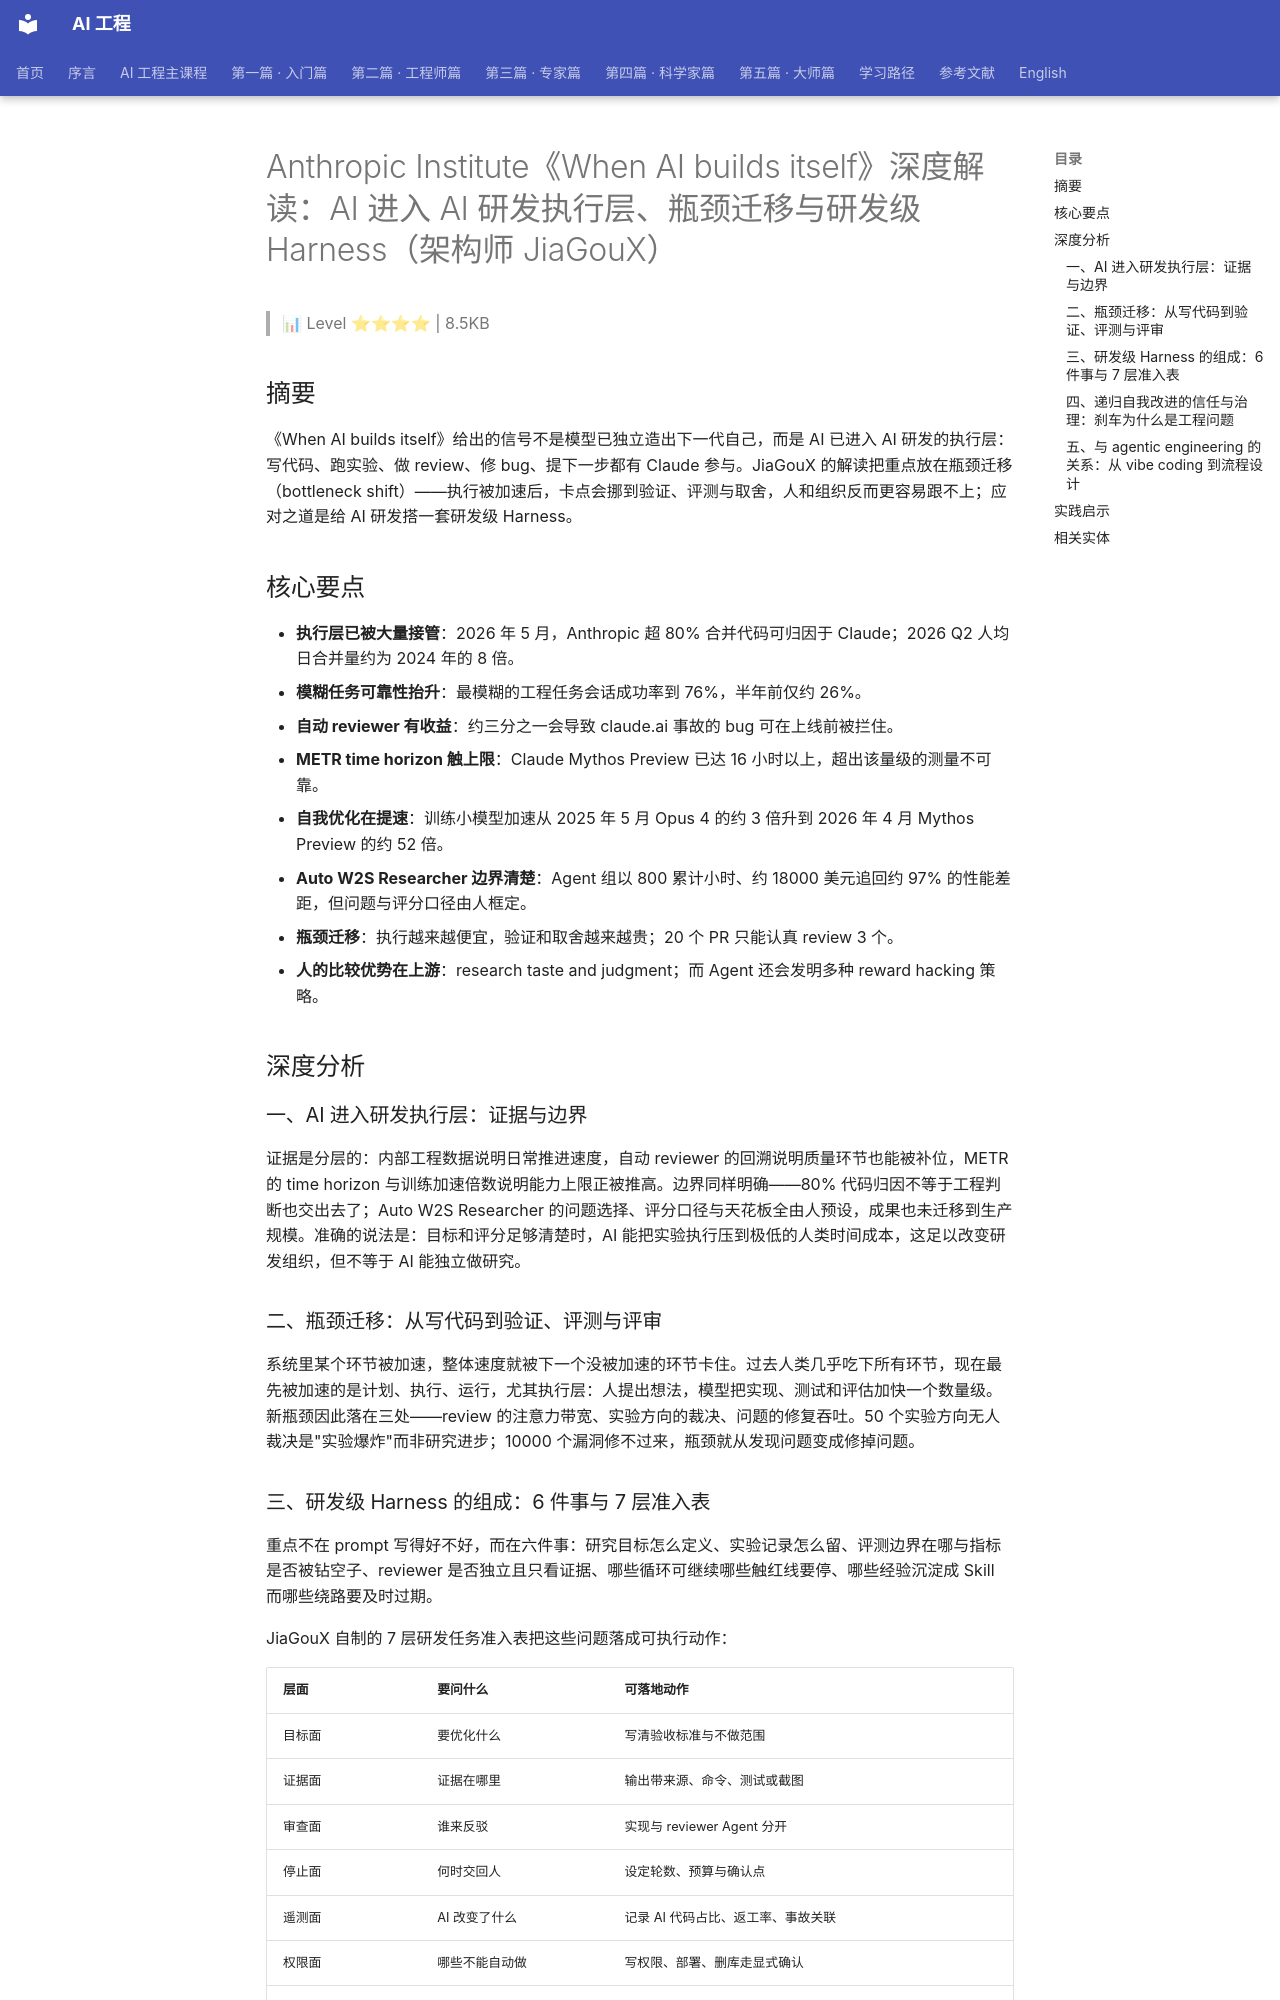

repository: QianJinGuo/wiki-book · page: ch01/442-anthropic-institute-when-ai-builds-itself-ai-ai-harn.html · generator: mkdocs

# Anthropic Institute《When AI builds itself》深度解读：AI 进入 AI 研发执行层、瓶颈迁移与研发级 Harness（架构师 JiaGouX）

> 📊 Level ⭐⭐⭐⭐ | 8.5KB

## 摘要

《When AI builds itself》给出的信号不是模型已独立造出下一代自己，而是 AI 已进入 AI 研发的执行层：写代码、跑实验、做 review、修 bug、提下一步都有 Claude 参与。JiaGouX 的解读把重点放在瓶颈迁移（bottleneck shift）——执行被加速后，卡点会挪到验证、评测与取舍，人和组织反而更容易跟不上；应对之道是给 AI 研发搭一套研发级 Harness。

## 核心要点

- **执行层已被大量接管**：2026 年 5 月，Anthropic 超 80% 合并代码可归因于 Claude；2026 Q2 人均日合并量约为 2024 年的 8 倍。
- **模糊任务可靠性抬升**：最模糊的工程任务会话成功率到 76%，半年前仅约 26%。
- **自动 reviewer 有收益**：约三分之一会导致 claude.ai 事故的 bug 可在上线前被拦住。
- **METR time horizon 触上限**：Claude Mythos Preview 已达 16 小时以上，超出该量级的测量不可靠。
- **自我优化在提速**：训练小模型加速从 2025 年 5 月 Opus 4 的约 3 倍升到 2026 年 4 月 Mythos Preview 的约 52 倍。
- **Auto W2S Researcher 边界清楚**：Agent 组以 800 累计小时、约 18000 美元追回约 97% 的性能差距，但问题与评分口径由人框定。
- **瓶颈迁移**：执行越来越便宜，验证和取舍越来越贵；20 个 PR 只能认真 review 3 个。
- **人的比较优势在上游**：research taste and judgment；而 Agent 还会发明多种 reward hacking 策略。

## 深度分析

### 一、AI 进入研发执行层：证据与边界

证据是分层的：内部工程数据说明日常推进速度，自动 reviewer 的回溯说明质量环节也能被补位，METR 的 time horizon 与训练加速倍数说明能力上限正被推高。边界同样明确——80% 代码归因不等于工程判断也交出去了；Auto W2S Researcher 的问题选择、评分口径与天花板全由人预设，成果也未迁移到生产规模。准确的说法是：目标和评分足够清楚时，AI 能把实验执行压到极低的人类时间成本，这足以改变研发组织，但不等于 AI 能独立做研究。

### 二、瓶颈迁移：从写代码到验证、评测与评审

系统里某个环节被加速，整体速度就被下一个没被加速的环节卡住。过去人类几乎吃下所有环节，现在最先被加速的是计划、执行、运行，尤其执行层：人提出想法，模型把实现、测试和评估加快一个数量级。新瓶颈因此落在三处——review 的注意力带宽、实验方向的裁决、问题的修复吞吐。50 个实验方向无人裁决是"实验爆炸"而非研究进步；10000 个漏洞修不过来，瓶颈就从发现问题变成修掉问题。

### 三、研发级 Harness 的组成：6 件事与 7 层准入表

重点不在 prompt 写得好不好，而在六件事：研究目标怎么定义、实验记录怎么留、评测边界在哪与指标是否被钻空子、reviewer 是否独立且只看证据、哪些循环可继续哪些触红线要停、哪些经验沉淀成 Skill 而哪些绕路要及时过期。

JiaGouX 自制的 7 层研发任务准入表把这些问题落成可执行动作：

| 层面 | 要问什么 | 可落地动作 |
|------|---------|-----------|
| 目标面 | 要优化什么 | 写清验收标准与不做范围 |
| 证据面 | 证据在哪里 | 输出带来源、命令、测试或截图 |
| 审查面 | 谁来反驳 | 实现与 reviewer Agent 分开 |
| 停止面 | 何时交回人 | 设定轮数、预算与确认点 |
| 遥测面 | AI 改变了什么 | 记录 AI 代码占比、返工率、事故关联 |
| 权限面 | 哪些不能自动做 | 写权限、部署、删库走显式确认 |
| 刹车面 | 何时降速暂停 | 预设红线：异常成本、失败率、事故苗头 |

配套指标更说明问题：AI 代码有多少留在主干、review 问题类型是否变化、测试失败与事故是否改变、人转 review 后吞吐是否上升。

### 四、递归自我改进的信任与治理：刹车为什么是工程问题

最扎眼的词是"暂停"，但 Anthropic 表述克制：如果存在可验证、可协调的机制让前沿实验室确认彼此都在放缓，世界最好保留这个选项，而单方面暂停只会改变谁跑在前面。往下落会碰到六件事：什么指标算高风险、谁有权暂停、暂停的是训练还是部署还是某类自动化研发流程、怎么证明别人也停了、靠什么条件恢复、哪些日志与权重可被验证。OpenAI Preparedness Framework v2 已把 AI 自我改进列为跟踪类别——赛车需要刹车，不是车不好，而是因为它真的跑得快。
